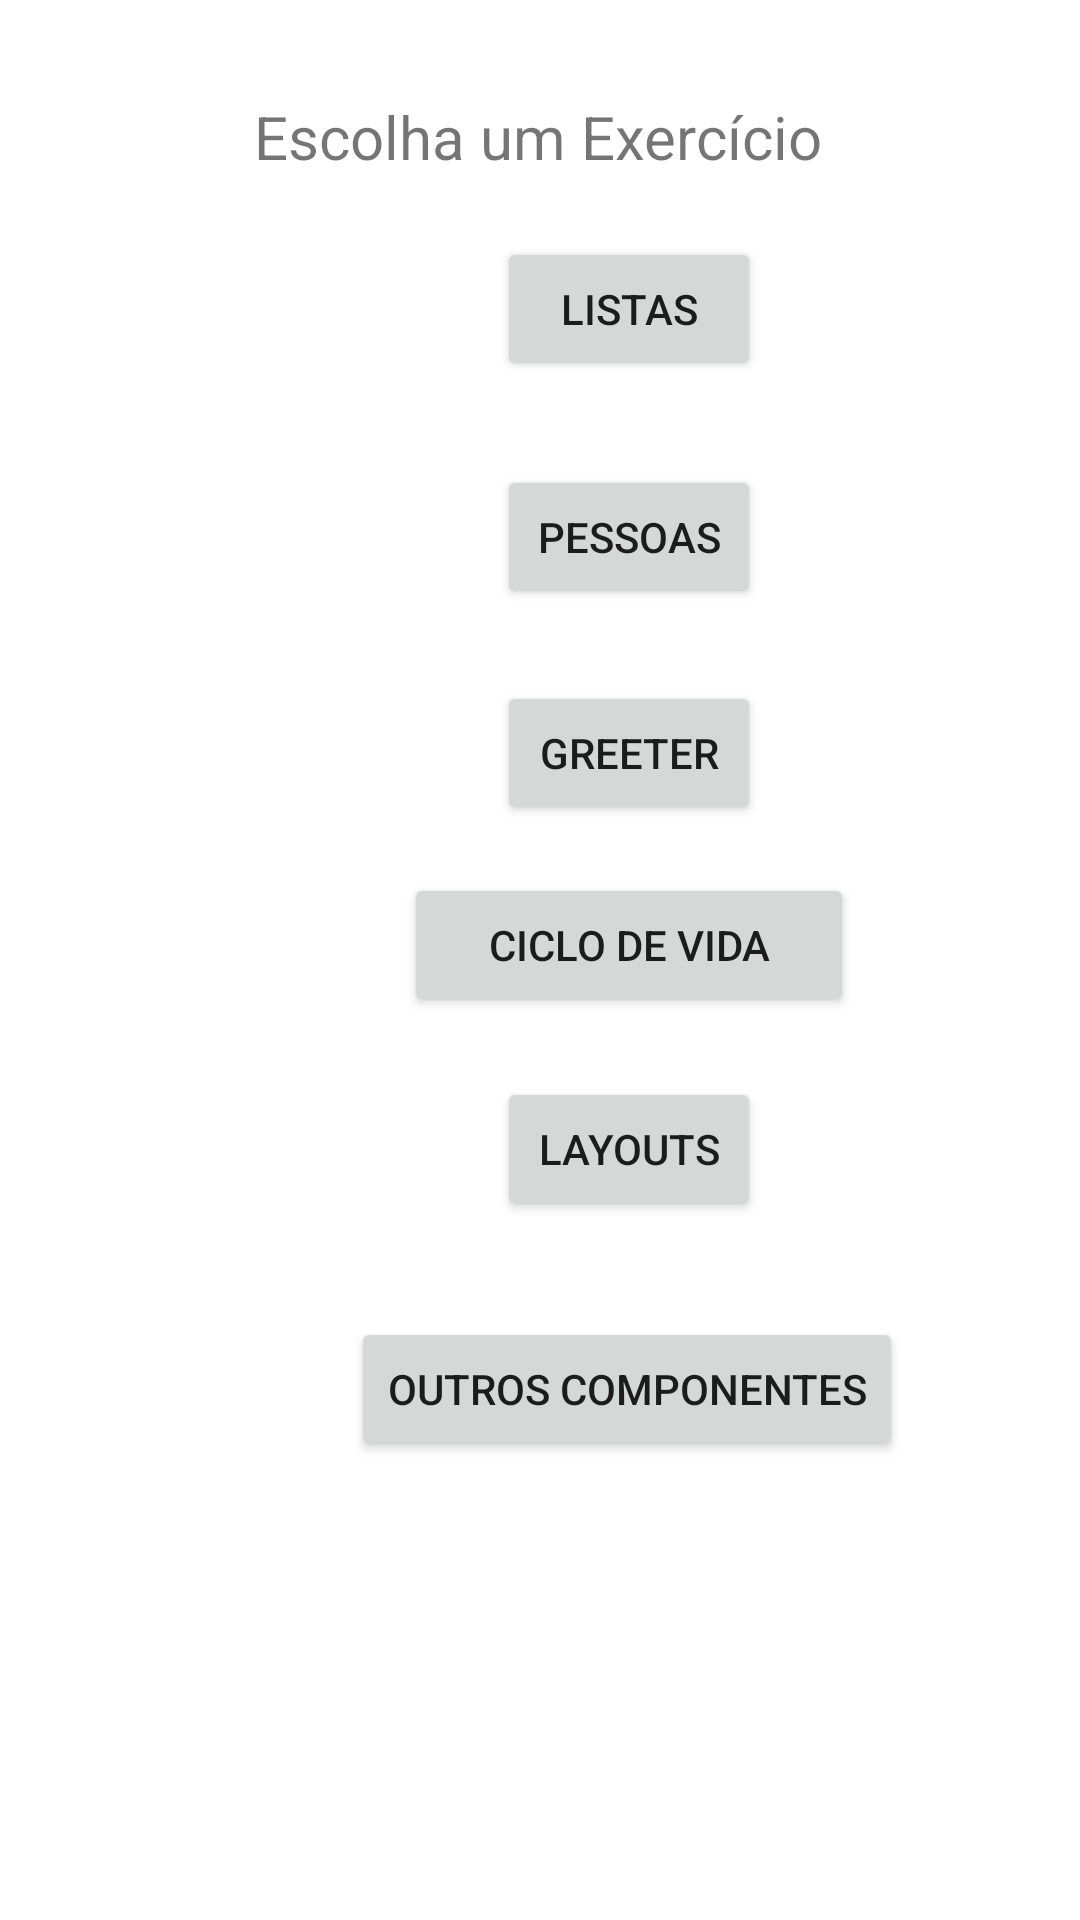

Android layout source for this screen:
<!-- AndroidManifest.xml: application theme Theme.ExercicosKotlin -->
<!-- res/layout/activity_tela_inicial.xml -->
<?xml version="1.0" encoding="utf-8"?>
<androidx.constraintlayout.widget.ConstraintLayout xmlns:android="http://schemas.android.com/apk/res/android"
    xmlns:app="http://schemas.android.com/apk/res-auto"
    xmlns:tools="http://schemas.android.com/tools"
    android:layout_width="match_parent"
    android:layout_height="match_parent"
    tools:context=".TelaInicialActivity">

    <Button
        android:id="@+id/btAbrirExListas"
        android:layout_width="wrap_content"
        android:layout_height="wrap_content"
        android:layout_marginTop="20dp"
        android:text="Listas"
        app:layout_constraintBottom_toTopOf="@+id/btAbrirExPessoas"
        app:layout_constraintEnd_toEndOf="parent"
        app:layout_constraintHorizontal_bias="0.5"
        app:layout_constraintStart_toStartOf="@+id/guideline2"
        app:layout_constraintTop_toBottomOf="@+id/txtTitulo3" />

    <Button
        android:id="@+id/btAbrirExPessoas"
        android:layout_width="wrap_content"
        android:layout_height="wrap_content"
        android:layout_marginTop="28dp"
        android:text="Pessoas"
        app:layout_constraintBottom_toTopOf="@+id/btAbrirExercicoGreeter"
        app:layout_constraintEnd_toEndOf="parent"
        app:layout_constraintHorizontal_bias="0.5"
        app:layout_constraintStart_toStartOf="@+id/guideline2"
        app:layout_constraintTop_toBottomOf="@+id/btAbrirExListas" />

    <Button
        android:id="@+id/btAbrirExercicoGreeter"
        android:layout_width="wrap_content"
        android:layout_height="wrap_content"
        android:layout_marginTop="24dp"
        android:text="Greeter"
        app:layout_constraintBottom_toTopOf="@+id/btCicloDeVida"
        app:layout_constraintEnd_toEndOf="parent"
        app:layout_constraintHorizontal_bias="0.5"
        app:layout_constraintStart_toStartOf="@+id/guideline2"
        app:layout_constraintTop_toBottomOf="@+id/btAbrirExPessoas" />

    <TextView
        android:id="@+id/txtTitulo3"
        android:layout_width="wrap_content"
        android:layout_height="wrap_content"
        android:layout_marginTop="32dp"
        android:text="Escolha um Exercício"
        android:textSize="20sp"
        app:layout_constraintEnd_toEndOf="parent"
        app:layout_constraintHorizontal_bias="0.497"
        app:layout_constraintStart_toStartOf="parent"
        app:layout_constraintTop_toTopOf="parent" />

    <Button
        android:id="@+id/btCicloDeVida"
        android:layout_width="wrap_content"
        android:layout_height="wrap_content"
        android:layout_marginTop="16dp"
        android:paddingStart="28dp"
        android:paddingTop="10dp"
        android:paddingEnd="28dp"
        android:paddingBottom="10dp"
        android:text="Ciclo de Vida"
        app:layout_constraintBottom_toTopOf="@+id/inicial_btLayouts"
        app:layout_constraintEnd_toEndOf="parent"
        app:layout_constraintHorizontal_bias="0.5"
        app:layout_constraintStart_toStartOf="@+id/guideline2"
        app:layout_constraintTop_toBottomOf="@+id/btAbrirExercicoGreeter" />

    <Button
        android:id="@+id/inicial_btLayouts"
        android:layout_width="wrap_content"
        android:layout_height="wrap_content"
        android:layout_marginTop="20dp"
        android:text="Layouts"
        app:layout_constraintBottom_toTopOf="@+id/inicial_btOutrosComponentes"
        app:layout_constraintEnd_toEndOf="parent"
        app:layout_constraintHorizontal_bias="0.5"
        app:layout_constraintStart_toStartOf="@+id/guideline2"
        app:layout_constraintTop_toBottomOf="@+id/btCicloDeVida" />

    <Button
        android:id="@+id/inicial_btOutrosComponentes"
        android:layout_width="wrap_content"
        android:layout_height="wrap_content"
        android:layout_marginTop="32dp"
        android:layout_marginEnd="59dp"
        android:text="Outros Componentes"
        app:layout_constraintEnd_toEndOf="parent"
        app:layout_constraintTop_toBottomOf="@+id/inicial_btLayouts" />

    <androidx.constraintlayout.widget.Guideline
        android:id="@+id/guideline2"
        android:layout_width="wrap_content"
        android:layout_height="wrap_content"
        android:orientation="vertical"
        app:layout_constraintGuide_begin="59dp" />

</androidx.constraintlayout.widget.ConstraintLayout>
<!-- resources referenced by this layout -->
<resources>
  <style name="Theme.ExercicosKotlin" parent="Theme.MaterialComponents.DayNight.DarkActionBar">
          
          <item name="colorPrimary">@color/purple_500</item>
          <item name="colorPrimaryVariant">@color/purple_700</item>
          <item name="colorOnPrimary">@color/white</item>
          
          <item name="colorSecondary">@color/teal_200</item>
          <item name="colorSecondaryVariant">@color/teal_700</item>
          <item name="colorOnSecondary">@color/black</item>
          
          <item name="android:statusBarColor" tools:targetApi="l">?attr/colorPrimaryVariant</item>
          
      </style>
  <!-- not gathered from this repository: default colours our renderer supplied (Android Studio template values) -->
  <color name="purple_500">#FF6200EE</color>
  <color name="purple_700">#FF3700B3</color>
  <color name="teal_200">#FF03DAC5</color>
  <color name="teal_700">#FF018786</color>
  <color name="black">#FF000000</color>
  <color name="white">#FFFFFFFF</color>
</resources>
